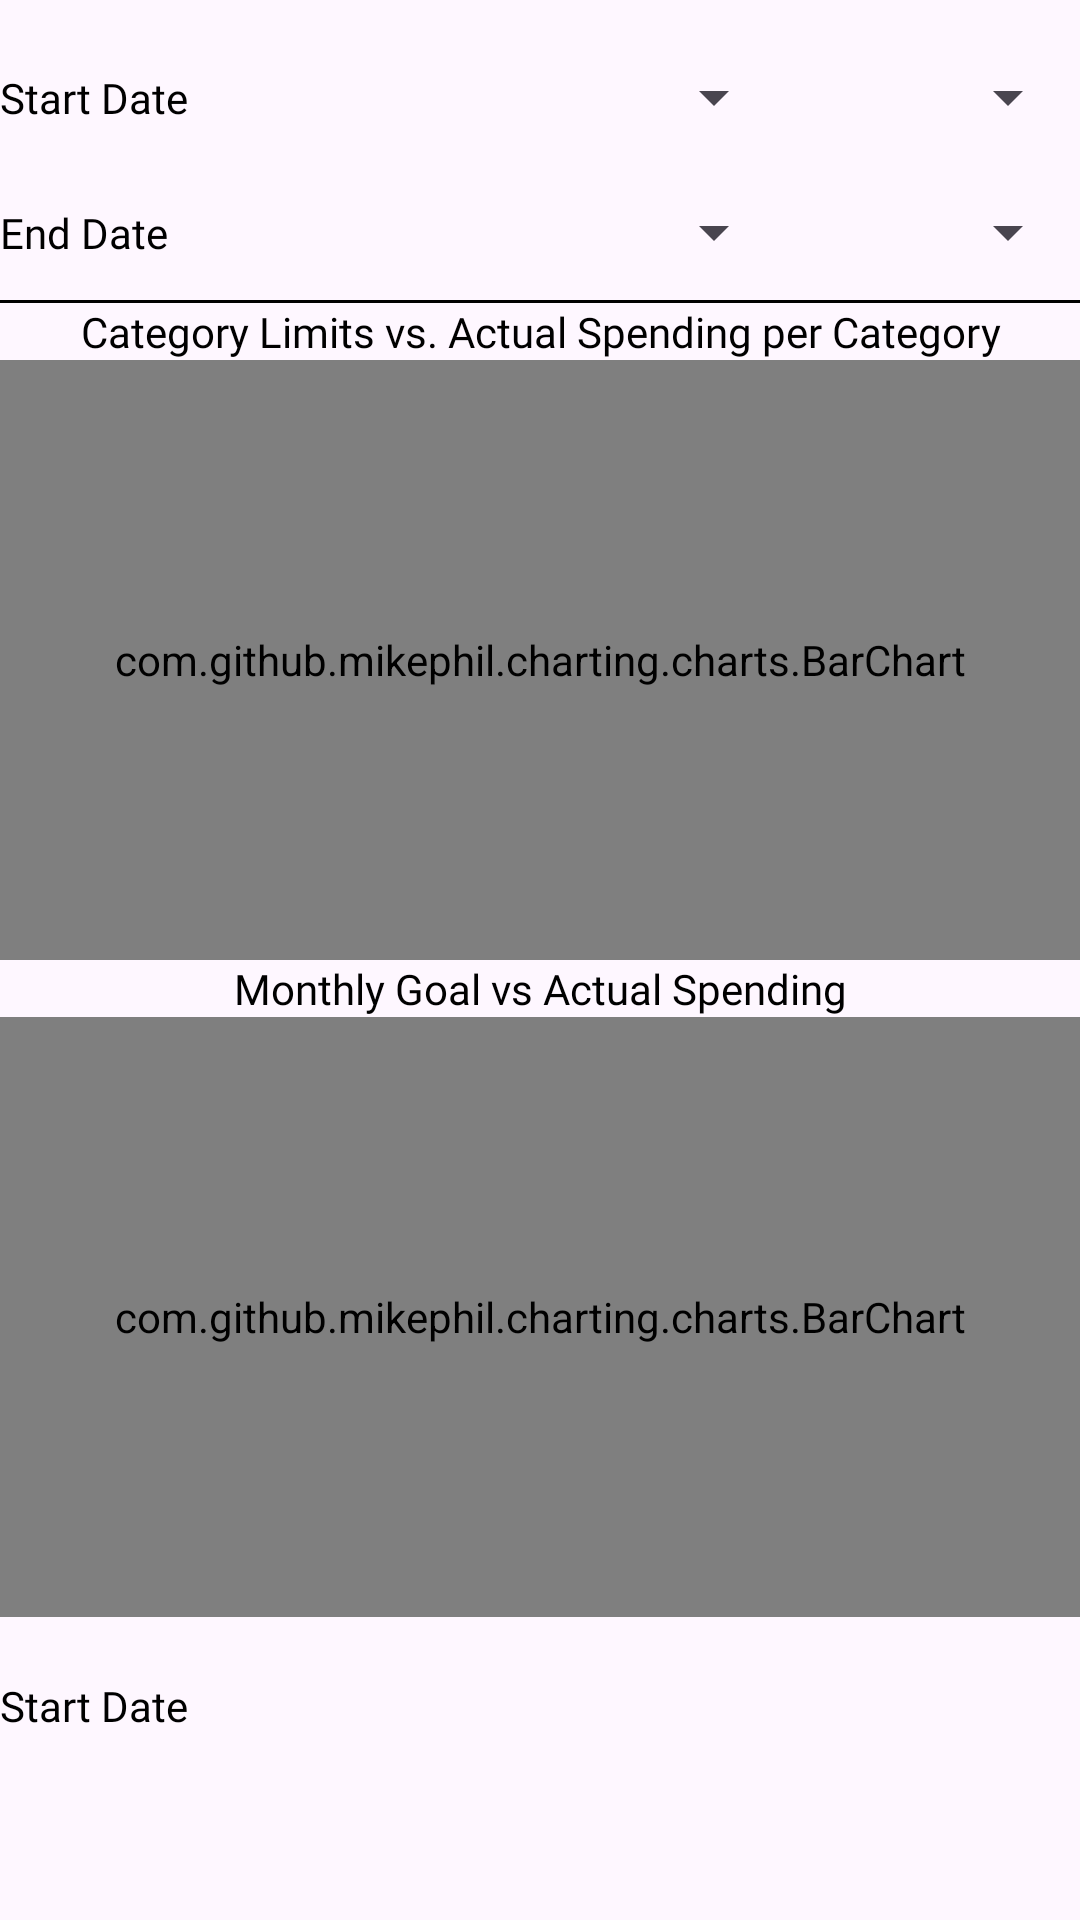

Here is an Android app screen rendered from its layout file. Give the layout XML and the strings, colors and styles it references.
<!-- AndroidManifest.xml: application theme Theme.WealthForge -->
<!-- res/layout/fragment_spending_chart.xml -->
<?xml version="1.0" encoding="utf-8"?>
<LinearLayout xmlns:android="http://schemas.android.com/apk/res/android"
    xmlns:app="http://schemas.android.com/apk/res-auto"
    xmlns:tools="http://schemas.android.com/tools"
    android:layout_width="match_parent"
    android:layout_height="match_parent"
    android:orientation="vertical"
    android:paddingLeft="0dp"
    android:paddingTop="0dp"
    android:paddingRight="0dp"
    android:paddingBottom="5dp"
    tools:context=".SpendingChartFragment">


    
    <LinearLayout
        android:layout_width="match_parent"
        android:layout_height="25dp"
        android:layout_marginTop="20dp"
        android:gravity="center_vertical"
        android:orientation="horizontal">

        <TextView
            android:layout_width="wrap_content"
            android:layout_height="wrap_content"
            android:text="Start Date"
            style="@style/LabelStyle"/>

        <View
            android:layout_width="0dp"
            android:layout_height="0dp"
            android:layout_weight="1" />

        <Spinner
            android:id="@+id/startMonthSpinner"
            android:layout_width="86dp"
            android:layout_height="match_parent"
            android:paddingEnd="16dp"
            style="@style/LabelStyle"/>

        <Space
            android:layout_width="12dp"
            android:layout_height="match_parent" />

        <Spinner
            android:id="@+id/startYearSpinner"
            android:layout_width="86dp"
            android:layout_height="match_parent"
            android:paddingEnd="16dp"
            style="@style/LabelStyle" />
    </LinearLayout>

    
    <LinearLayout
        android:layout_width="match_parent"
        android:layout_height="25dp"
        android:layout_marginTop="20dp"
        android:gravity="center_vertical"
        android:orientation="horizontal">

        <TextView
            android:layout_width="wrap_content"
            android:layout_height="wrap_content"
            android:text="End Date"
            style="@style/LabelStyle"/>

        <View
            android:layout_width="0dp"
            android:layout_height="0dp"
            android:layout_weight="1" />

        <Spinner
            android:id="@+id/endMonthSpinner"
            android:layout_width="86dp"
            android:layout_height="match_parent"
            android:paddingEnd="16dp"
            style="@style/LabelStyle"/>

        <Space
            android:layout_width="12dp"
            android:layout_height="match_parent" />

        <Spinner
            android:id="@+id/endYearSpinner"
            android:layout_width="86dp"
            android:layout_height="match_parent"
            android:paddingEnd="16dp"
            style="@style/LabelStyle" />
    </LinearLayout>

    <View
        android:layout_width="match_parent"
        android:layout_height="1dp"
        android:background="#000000"
        android:layout_marginTop="10dp"/>

    <TextView
        android:layout_width="match_parent"
        android:layout_height="wrap_content"
        android:text="Category Limits vs. Actual Spending per Category"
        style="@style/ChartTitleStyle"/>

    
    <com.github.mikephil.charting.charts.BarChart
        android:id="@+id/categoriesBarChart"
        android:layout_width="match_parent"
        android:layout_height="200dp"/>

    <TextView
        android:layout_width="match_parent"
        android:layout_height="wrap_content"
        android:text="Monthly Goal vs Actual Spending"
        style="@style/ChartTitleStyle"/>

    
    <com.github.mikephil.charting.charts.BarChart
        android:id="@+id/monthlyBarChart"
        android:layout_width="match_parent"
        android:layout_height="200dp"/>

    <LinearLayout
        android:layout_width="match_parent"
        android:layout_height="wrap_content"
        android:layout_marginTop="20dp"
        android:gravity="center_vertical"
        android:orientation="horizontal">

        <TextView
            android:layout_width="wrap_content"
            android:layout_height="wrap_content"
            android:text="Start Date"
            style="@style/LabelStyle"
            android:id="@+id/summary"/>
    </LinearLayout>


</LinearLayout>
<!-- resources referenced by this layout -->
<resources>
  <style name="ChartTitleStyle">
          <item name="android:textColor">#000000</item>
          <item name="android:textSize">14sp</item>
          <item name="android:fontFamily">@font/quicksand_semibold</item>
          <item name="android:gravity">center</item>
      </style>
  <style name="LabelStyle">
          <item name="android:textColor">#000000</item>
          <item name="android:textSize">14sp</item>
          <item name="android:fontFamily">@font/inter</item>
      </style>
  <style name="Theme.WealthForge" parent="Theme.AppCompat.Light.NoActionBar">
          
          <item name="colorPrimary">@color/white</item>
          <item name="colorPrimaryVariant">@color/black</item>
          <item name="colorOnPrimary">@color/black</item>
          
          <item name="colorSecondary">@color/teal_200</item>
          <item name="colorSecondaryVariant">@color/teal_700</item>
          <item name="colorOnSecondary">@color/black</item>
          
          <item name="android:statusBarColor">?attr/colorPrimaryVariant</item>
          
          <item name="android:textColor">#000000</item>
  
          <item name="actionBarSize">140dp</item>
      </style>
  <color name="white">#FFFFFFFF</color>
  <color name="black">#FF000000</color>
  <color name="teal_200">#FF03DAC5</color>
  <color name="teal_700">#FF018786</color>
</resources>
